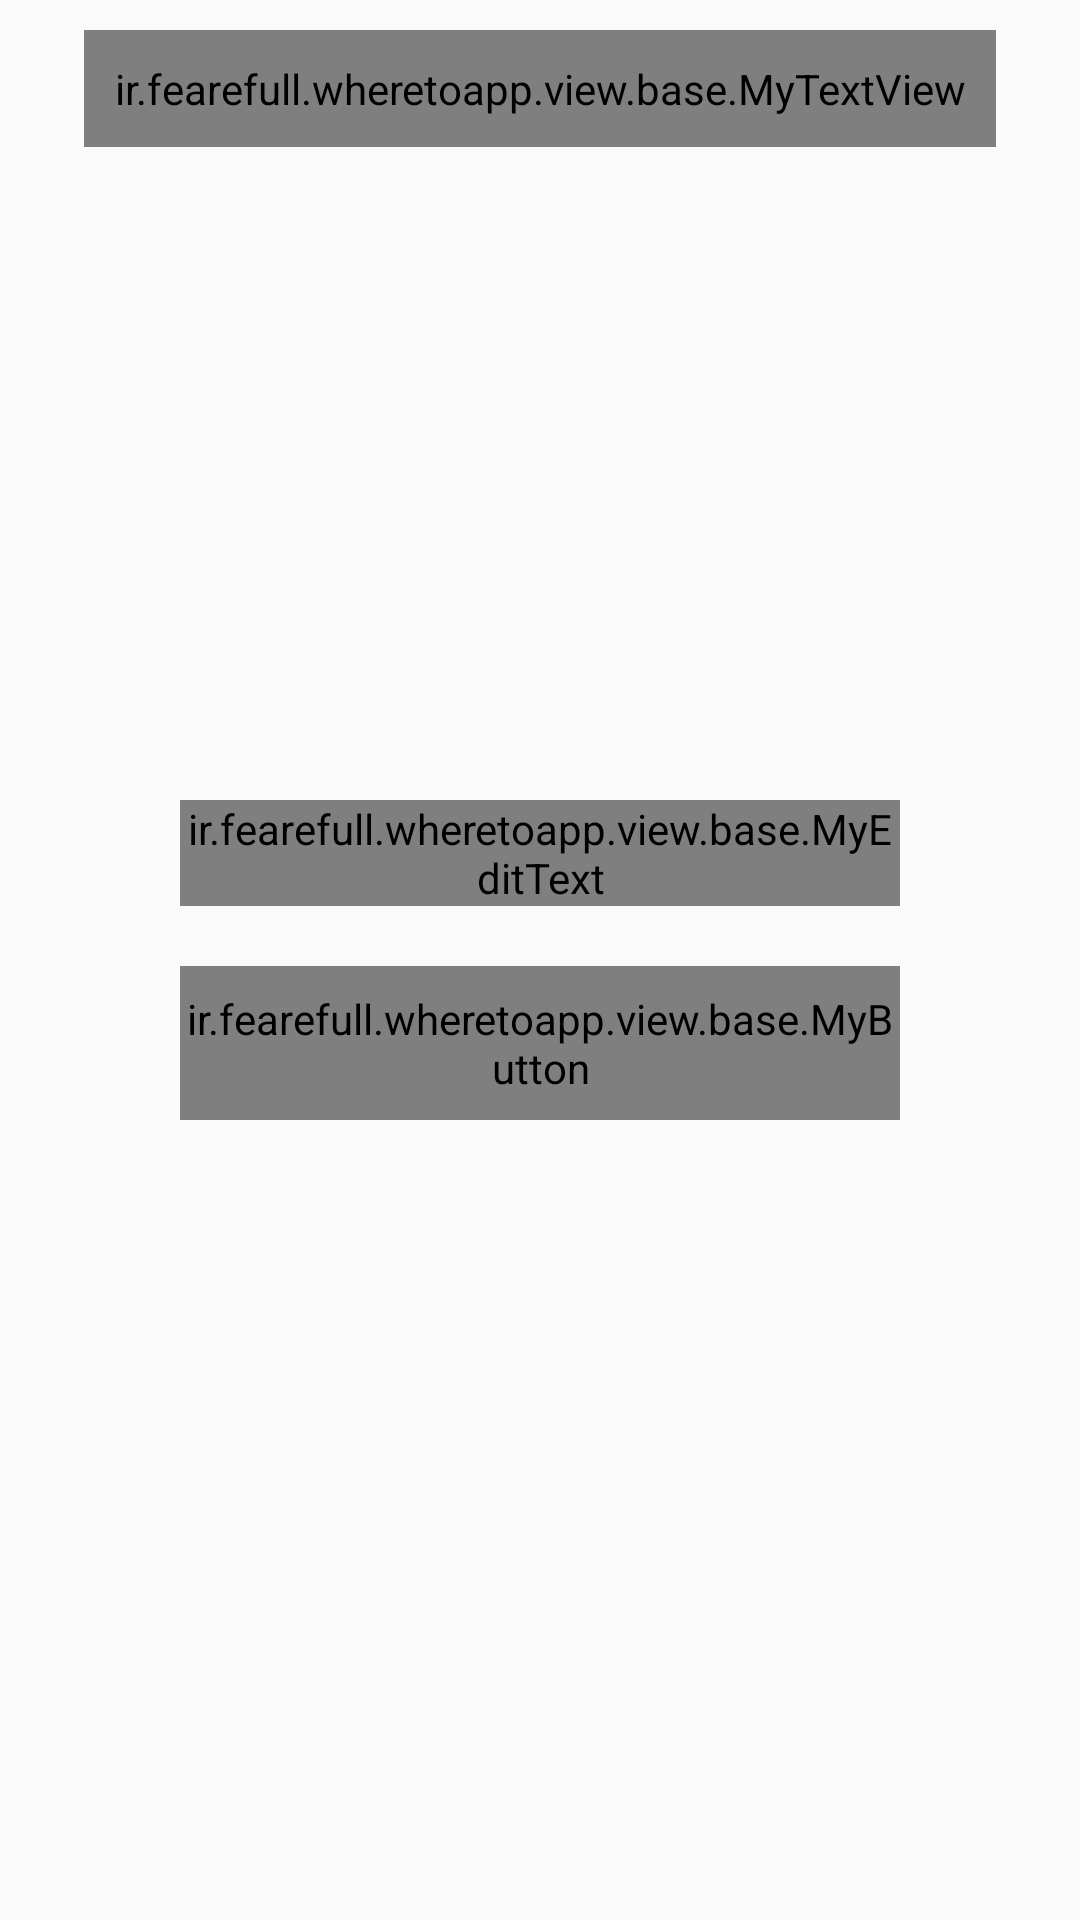

This screen was rendered from an Android layout file. Write that file and the resources it references.
<!-- AndroidManifest.xml: application theme MyTheme -->
<!-- res/layout/fragment_send_phone_number.xml -->
<?xml version="1.0" encoding="utf-8"?>
<RelativeLayout xmlns:android="http://schemas.android.com/apk/res/android"
    xmlns:tools="http://schemas.android.com/tools"
    android:layout_width="match_parent"
    android:layout_height="match_parent"
    android:layout_centerVertical="true"
    tools:context="ir.fearefull.wheretoapp.controller.view_controller.verify.fragment.SendPhoneNumberFragment">

    <RelativeLayout
        android:layout_width="match_parent"
        android:layout_height="wrap_content"
        android:layout_above="@id/main_layout"
        android:layout_alignParentTop="true"
        android:id="@+id/header_layout">

        <LinearLayout
            android:layout_width="match_parent"
            android:layout_height="wrap_content"
            android:layout_marginTop="10dp"
            android:gravity="center_horizontal"
            tools:ignore="UselessParent">

            <ir.fearefull.wheretoapp.view.base.MyTextView
                android:layout_width="wrap_content"
                android:layout_height="wrap_content"
                android:textSize="16sp"
                android:textColor="@android:color/black"
                android:padding="10dp"
                android:text="@string/send_phone_text"/>
        </LinearLayout>
    </RelativeLayout>

    <LinearLayout
        android:layout_width="match_parent"
        android:layout_height="wrap_content"
        android:layout_centerVertical="true"
        android:layout_marginLeft="60dp"
        android:layout_marginRight="60dp"
        android:id="@+id/main_layout"
        android:orientation="vertical">

        <com.google.android.material.textfield.TextInputLayout
            android:layout_width="match_parent"
            android:layout_marginBottom="10dp"
            android:layout_height="wrap_content">

            <ir.fearefull.wheretoapp.view.base.MyEditText
                android:id="@+id/phoneNumberEditText"
                android:layout_width="match_parent"
                android:layout_height="wrap_content"
                android:singleLine="true"
                android:gravity="right"
                android:textSize="16sp"
                android:inputType="phone"
                android:textColor="@color/textDarkPrimary"
                android:hint="@string/hint_phone"
                android:textColorHint="@android:color/darker_gray"
                tools:ignore="RtlHardcoded" />
        </com.google.android.material.textfield.TextInputLayout>

        <ir.fearefull.wheretoapp.view.base.MyButton
            android:id="@+id/buttonSendPhone"
            android:layout_width="match_parent"
            android:layout_height="wrap_content"
            android:text="@string/btn_send_phone"
            android:textSize="16sp"
            android:background="@drawable/button"
            android:gravity="center"
            android:layout_marginTop="10dp"
            android:minHeight="0dp"
            android:enabled="false"
            android:paddingTop="8dp"
            android:paddingBottom="8dp"
            android:textColor="@android:color/white"
            android:focusable="true"
            android:clickable="true"/>
    </LinearLayout>
</RelativeLayout>
<!-- resources referenced by this layout -->
<resources>
  <color name="textDarkPrimary">#DE000000</color>
  <!-- drawable button (drawable) -->
  <?xml version="1.0" encoding="utf-8"?>
  <selector xmlns:android="http://schemas.android.com/apk/res/android">
      <item android:state_enabled="true" android:state_focused="true" android:state_pressed="false" android:drawable="@drawable/button_shape" />
      <item android:state_enabled="true" android:state_focused="true" android:state_pressed="true" android:drawable="@drawable/button_gradient" />
      <item android:state_enabled="true" android:state_focused="false" android:state_pressed="true" android:drawable="@drawable/button_gradient" />
      <item  android:state_enabled="true" android:drawable="@drawable/button_shape" />
      <item  android:state_enabled="false" android:drawable="@drawable/button_shape_disabled" />
  </selector>
  <string name="btn_send_phone">تایید</string>
  <string name="hint_phone">شماره تلفن</string>
  <string name="send_phone_text">شماره تلفن خود را وارد نمایید</string>
  <style name="MyTheme" parent="MyTheme.Base">
  
      </style>
  <!-- drawable button_shape (drawable) -->
  <?xml version="1.0" encoding="utf-8"?>
  <shape android:shape="rectangle"
      xmlns:android="http://schemas.android.com/apk/res/android">
      <solid android:color="@color/colorPrimary"/>
      <corners android:radius="5dp"/>
  </shape>
  <!-- drawable button_gradient (drawable) -->
  <?xml version="1.0" encoding="utf-8"?>
  <layer-list xmlns:android="http://schemas.android.com/apk/res/android" >
      <item>
          <shape xmlns:android="http://schemas.android.com/apk/res/android">
              <gradient android:angle="90" android:startColor="@color/colorPrimary" android:centerColor="@color/colorPrimaryLight" android:endColor="@color/colorPrimaryVeryLight"/>
              <corners android:radius="5dp"/>
          </shape>
      </item>
  </layer-list>
  <!-- drawable button_shape_disabled (drawable) -->
  <?xml version="1.0" encoding="utf-8"?>
  <shape android:shape="rectangle"
      xmlns:android="http://schemas.android.com/apk/res/android">
      <solid android:color="@color/colorButtonDisabled"/>
      <corners android:radius="5dp"/>
  </shape>
  <style name="MyTheme.Base" parent="Theme.AppCompat.Light.NoActionBar">
          <item name="windowNoTitle">true</item>
          <item name="windowActionBar">false</item>
          <item name="colorPrimary">@color/colorPrimary</item>
          <item name="colorPrimaryDark">@color/colorPrimary</item>
          <item name="colorAccent">@color/colorAccent</item>
      </style>
  <color name="colorPrimary">#dd2c00</color>
  <color name="colorPrimaryLight">#ff6434</color>
  <color name="colorPrimaryVeryLight">#FF8F70</color>
  <color name="colorButtonDisabled">#848484</color>
  <color name="colorAccent">#424242</color>
</resources>
